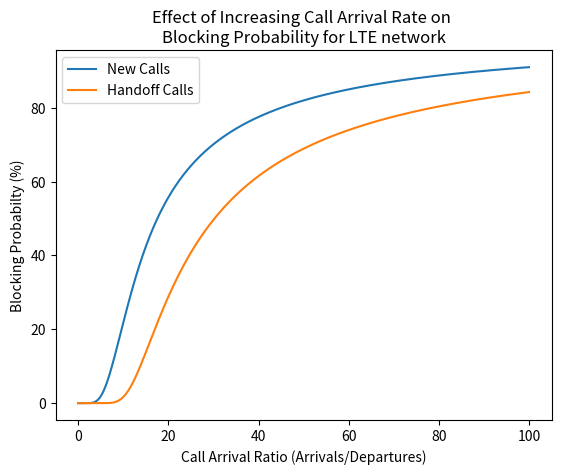

This chart was generated by the following Python code: (Note: this script raises an exception after producing the figure.)
# [redacted]
# run using 'python3 algo.py'
import numpy as np
import math 
import matplotlib.pyplot as plt

# Setup constants
lte_C = 0
lte_T = 0
b1 = 0
ln1 = 0.0
lm1 = 0.0
BLOCK_NEW_CALLS1 = []
BLOCK_HANDOFF_CALLS1 = []

fiveG_C = 0
fiveG_T = 0
b2 = 0
ln2 = 0.0
lm2 = 0.0
BLOCK_NEW_CALLS2 = []
BLOCK_HANDOFF_CALLS2 = []

def reset():
    # set constant values
    global lte_C, lte_T, b1, ln1, lm1, fiveG_C, fiveG_T, b2, ln2, lm2
    global BLOCK_NEW_CALLS1, BLOCK_HANDOFF_CALLS1, BLOCK_NEW_CALLS2, BLOCK_HANDOFF_CALLS2

    lte_C = 25
    lte_T = 10
    b1 = 1
    ln1 = 10
    lm1 = 10
    BLOCK_NEW_CALLS1 = []
    BLOCK_HANDOFF_CALLS1 = []

    fiveG_C = 20
    fiveG_T = 10
    b2 = 1
    ln2 = 10
    lm2 = 10
    BLOCK_NEW_CALLS2 = []
    BLOCK_HANDOFF_CALLS2 = []
    

def main():
    ST = 0
    SB = 0
    SD = 0
    # LTE NETWORK
    P = np.zeros([lte_T+1, lte_C+1])
    for m1 in range(0,lte_T+1):
        for n1 in range (0,lte_C+1):
            if ((b1*(m1+n1)<=lte_C) & (b1*m1<=lte_T)):
                P[m1][n1] = ((math.pow(lm1,m1))*(math.pow(ln1,n1)))/(math.factorial(m1)*math.factorial(n1))
                ST = ST + P[m1][n1]
                # Probability of blocking states
                if (b1 + (b1*(m1+n1)) > lte_C) | ((b1 + (b1*m1)) > lte_T):
                    SB = SB + P[m1][n1]
                # Probability of dropping states 
                if (b1 + (b1*(m1+n1))) > lte_C:
                    SD = SD + P[m1][n1] 
    BLOCK_NEW_CALLS1.append(SB*100/ST)
    BLOCK_HANDOFF_CALLS1.append(SD*100/ST)

    # DEBUG
    # print("SB: "+repr(SB))
    # print("SD: "+repr(SD))
    # print("ST: "+repr(ST))
    # print("Block new call probability : "+repr(BLOCK_NEW_CALLS1)+ " %")
    # print("Drop handoff call probability: "+repr(BLOCK_HANDOFF_CALLS1)+ " %")
    # print(P)

    ST = 0
    SB = 0
    SD = 0
    # 5G NETWORK
    P = np.zeros([fiveG_T+1, fiveG_C+1])
    for m2 in range(0,fiveG_T+1):
        for n2 in range (0,fiveG_C+1):
            if ((b2*(m2+n2)<=fiveG_C) & (b2*m2<=fiveG_T)):
                P[m2][n2] = ((math.pow(lm2,m2))*(math.pow(ln2,n2)))/(math.factorial(m2)*math.factorial(n2))
                ST = ST + P[m2][n2]
                # Probability of blocking states
                if (b2 + (b2*(m2+n2)) > fiveG_C) | ((b2 + (b2*m2)) > fiveG_T):
                    SB = SB + P[m2][n2]
                # Probability of dropping states 
                if (b2 + (b2*(m2+n2))) > fiveG_C:
                    SD = SD + P[m2][n2] 
    BLOCK_NEW_CALLS2.append(SB*100/ST)
    BLOCK_HANDOFF_CALLS2.append(SD*100/ST)
    
    # DEBUG
    # print("SB: "+repr(SB))
    # print("SD: "+repr(SD))
    # print("ST: "+repr(ST))
    # print("Block new call probability : "+repr(BLOCK_NEW_CALLS2)+ " %")
    # print("Drop handoff call probability: "+repr(BLOCK_HANDOFF_CALLS2)+ " %")
    # print(P)
    # print("__________________________________________________")



if __name__ == "__main__":
    # Enable 'qx = True' to print out graphs for that question
    q6 = True
    q7 = True
    q8 = True
    q9 = True
    q10 = True
    # Question 6 
    if q6:
        reset()
        ln1=0
        lm1=0
        ln2=0
        lm2=0
        LN = []
        for i in range(0,1000):
            main()
            LN.append(ln1)
            ln1= ln1+0.1
            lm1= lm1+0.1
            ln2= ln2+0.1
            lm2= lm2+0.1

        plt.figure()
        plt.plot(LN,BLOCK_NEW_CALLS1,label='New Calls')
        plt.plot(LN,BLOCK_HANDOFF_CALLS1,label='Handoff Calls')
        plt.legend()
        plt.xlabel('Call Arrival Ratio (Arrivals/Departures)')
        plt.ylabel('Blocking Probabilty (%)')
        plt.title("Effect of Increasing Call Arrival Rate on \nBlocking Probability for LTE network")
        plt.show()
        plt.savefig("images/6_LTE.png")

        plt.figure()
        plt.plot(LN,BLOCK_NEW_CALLS2,label='New Calls')
        plt.plot(LN,BLOCK_HANDOFF_CALLS2,label='Handoff Calls')
        plt.legend()
        plt.xlabel('Call Arrival Ratio (Arrivals/Departures)')
        plt.ylabel('Blocking Probabilty (%)')
        plt.title("Effect of Increasing Call Arrival Rate on \nBlocking Probability for 5G network")
        plt.show()
        plt.savefig("images/6_fiveG.png")

    # Question 7
    if q7:
        reset()
        lte_C = 0
        lte_T = 0
        fiveG_C = 0
        fiveG_T = 0
        C = []
        for i in range(0,40):
            main()
            C.append(lte_C)
            lte_C+=1
            lte_T = round(lte_C*0.6)
            fiveG_C+=1
            fiveG_T = round(fiveG_C*0.6)

        plt.figure()
        plt.plot(C,BLOCK_NEW_CALLS1,label='New Calls')
        plt.plot(C,BLOCK_HANDOFF_CALLS1,label='Handoff Calls')
        plt.legend()
        plt.xlabel('Network Capacity')
        plt.ylabel('Blocking Probabilty (%)')
        plt.title("Effect of Increasing Network Capacity on \nBlocking Probability for LTE network")
        plt.show()
        plt.savefig("images/7_LTE.png")

        plt.figure()
        plt.plot(C,BLOCK_NEW_CALLS2,label='New Calls')
        plt.plot(C,BLOCK_HANDOFF_CALLS2,label='Handoff Calls')
        plt.legend()
        plt.xlabel('Network Capacity')
        plt.ylabel('Blocking Probabilty (%)')
        plt.title("Effect of Increasing Network Capacity on \nBlocking Probability for 5G network")
        plt.show()
        plt.savefig("images/7_fiveG.png")

    # Question 8
    if q8:
        reset()
        lte_T = 0
        fiveG_T = 0
        T1 = []
        T2 = []
        t1 = 0
        t2 = 0
        for i in range(0,21):
            main()
            T1.append(100*lte_T/lte_C)
            T2.append(100*fiveG_T/fiveG_C)
            t1 = t1+0.05*lte_C
            lte_T = round(t1)
            t2 = t2+0.05*fiveG_C
            fiveG_T = round(t2)

        plt.figure()
        plt.plot(T1,BLOCK_NEW_CALLS1,label='New Calls')
        plt.plot(T1,BLOCK_HANDOFF_CALLS1,label='Handoff Calls')
        plt.legend()
        plt.xlabel('Threshold (% of Maximum)')
        plt.ylabel('Blocking Probabilty (%)')
        plt.title("Effect of Increasing Threshold on \nBlocking Probability for LTE network")
        plt.show()
        plt.savefig("images/8_LTE.png")

        plt.figure()
        plt.plot(T2,BLOCK_NEW_CALLS2,label='New Calls')
        plt.plot(T2,BLOCK_HANDOFF_CALLS2,label='Handoff Calls')
        plt.legend()
        plt.xlabel('Threshold (% of Maximum)')
        plt.ylabel('Blocking Probabilty (%)')
        plt.title("Effect of Increasing Threshold on \nBlocking Probability for 5G network")
        plt.show()
        plt.savefig("images/8_fiveG.png")

    # Question 9
    if q9:
        reset()
        b1 = 0
        b2 = 0
        B = []
        for i in range(0,1000):
            main()
            B.append(b1)
            b1= b1+0.01
            b2= b2+0.01

        plt.figure()
        plt.plot(B,BLOCK_NEW_CALLS1,label='New Calls')
        plt.plot(B,BLOCK_HANDOFF_CALLS1,label='Handoff Calls')
        plt.legend()
        plt.xlabel('Bandwidth per Call (bbu)')
        plt.ylabel('Blocking Probabilty (%)')
        plt.title("Effect of Increasing Call Bandwidth on \nBlocking Probability for LTE network")
        plt.show()
        plt.savefig("images/9_LTE.png")

        plt.figure()
        plt.plot(B,BLOCK_NEW_CALLS2,label='New Calls')
        plt.plot(B,BLOCK_HANDOFF_CALLS2,label='Handoff Calls')
        plt.legend()
        plt.xlabel('Bandwidth per Call (bbu)')
        plt.ylabel('Blocking Probabilty (%)')
        plt.title("Effect of Increasing Call Bandwidth on \nBlocking Probability for 5G network")
        plt.show()
        plt.savefig("images/9_fiveG.png")

# Question 10
    if q10:
        reset()
        ln1=100
        lm1=100
        ln2=100
        lm2=100
        LN = []
        for i in range(0,1000):
            main()
            LN.append(ln1)
            ln1= ln1-0.1
            lm1= lm1-0.1
            ln2= ln2-0.1
            lm2= lm2-0.1

        plt.figure()
        plt.plot(LN,BLOCK_NEW_CALLS1,label='New Calls')
        plt.plot(LN,BLOCK_HANDOFF_CALLS1,label='Handoff Calls')
        plt.legend()
        plt.gca().invert_xaxis()
        plt.xlabel('Call Arrival Ratio (Arrivals/Departures)')
        plt.ylabel('Blocking Probabilty (%)')
        plt.title("Effect of Increasing Call Departure Rate on \nBlocking Probability for LTE network")
        plt.show()
        plt.savefig("images/10_LTE.png")

        plt.figure()
        plt.plot(LN,BLOCK_NEW_CALLS2,label='New Calls')
        plt.plot(LN,BLOCK_HANDOFF_CALLS2,label='Handoff Calls')
        plt.legend()
        plt.gca().invert_xaxis()
        plt.xlabel('Call Arrival Ratio (Arrivals/Departures)')
        plt.ylabel('Blocking Probabilty (%)')
        plt.title("Effect of Increasing Call Departure Rate on \nBlocking Probability for 5G network")
        plt.show()
        plt.savefig("images/10_fiveG.png")